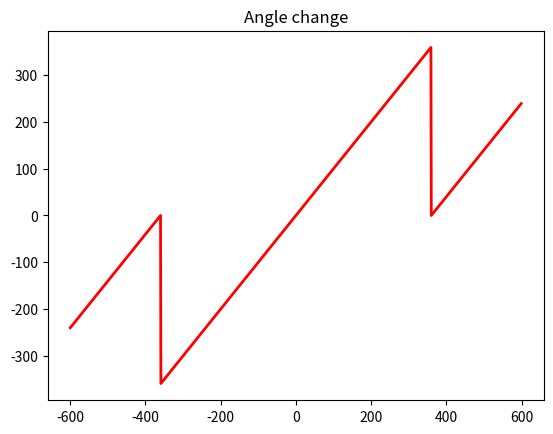

This chart was generated by the following Python code: (Note: this script raises an exception after producing the figure.)
# -*- coding: utf-8 -*-
import numpy as np
import matplotlib.pyplot as plt
from scipy import special

x = np.linspace(-10, 10,100)
y = np.tanh(x)         #tanh函数
z = special.expit(x)   #sigmoid函数
plt.figure
def sigmoid():
    plt.plot(x, z, color = "red", linewidth = 2, label="sigmoid")
    #plt.legend(loc='upper left')
    plt.title("Sigmoid")
    plt.savefig('/home/<user>/dl_grasp/src/data_expend/make_img/img/sigmoid.png')
    plt.show()

def tanh():
    plt.plot(x, y, color = "red", linewidth = 2, label="tanh")
    plt.title("Tanh")
    plt.savefig('/home/<user>/dl_grasp/src/data_expend/make_img/img/tanh.png')
    plt.show()

def relu(x):
    return np.maximum(0,x)
 
def plot_relu():
    x=np.arange(-10,10,0.1)
    y=relu(x)
    plt.plot(x,y,color = "red", linewidth = 2, label="relu")
    plt.title("ReLU")
    plt.savefig('/home/<user>/dl_grasp/src/data_expend/make_img/img/relu.png')
    plt.show()

def leaky_relu(x):
    a=0.03
    for i in range(len(x)):
        if x[i]>=0:
            x[i]=x[i]
            print(x[i])
        elif x[i]<0:
            x[i]=x[i]*a
            print(x[i])
    return x
 
def plot_leakyrelu():
    x=np.arange(-10,10,0.1)
    y=leaky_relu(x)
    x=np.arange(-10,10,0.1)
    plt.plot(x,y, color = "red", linewidth = 2, label="leakyrelu")
    plt.title("Leaky-ReLU")
    plt.savefig('/home/<user>/dl_grasp/src/data_expend/make_img/img/leakyrelu.png')
    plt.show()
def angle_contiune(x):
    for i in range(len(x)):
        if x[i]>=0:
            x[i]=x[i]%360
        elif x[i]<0:
            x[i]=-1*x[i]
            x[i]=x[i]%360
            x[i]=-1*x[i]
    return x
def plot_angle_contiune():
    x=np.arange(-600,600,1)
    y = angle_contiune(x)
    x=np.arange(-600,600,1)
    plt.plot(x,y, color = "red", linewidth = 2, label="angle continue")
    plt.title("Angle change")
    plt.savefig('/home/<user>/dl_grasp/src/data_expend/make_img/img/anglecontinue.png')
    plt.show()
def main():
    #sigmoid()
    #tanh()
    #plot_relu()
    #plot_leakyrelu()
    plot_angle_contiune()
if __name__ == "__main__":
    main()
